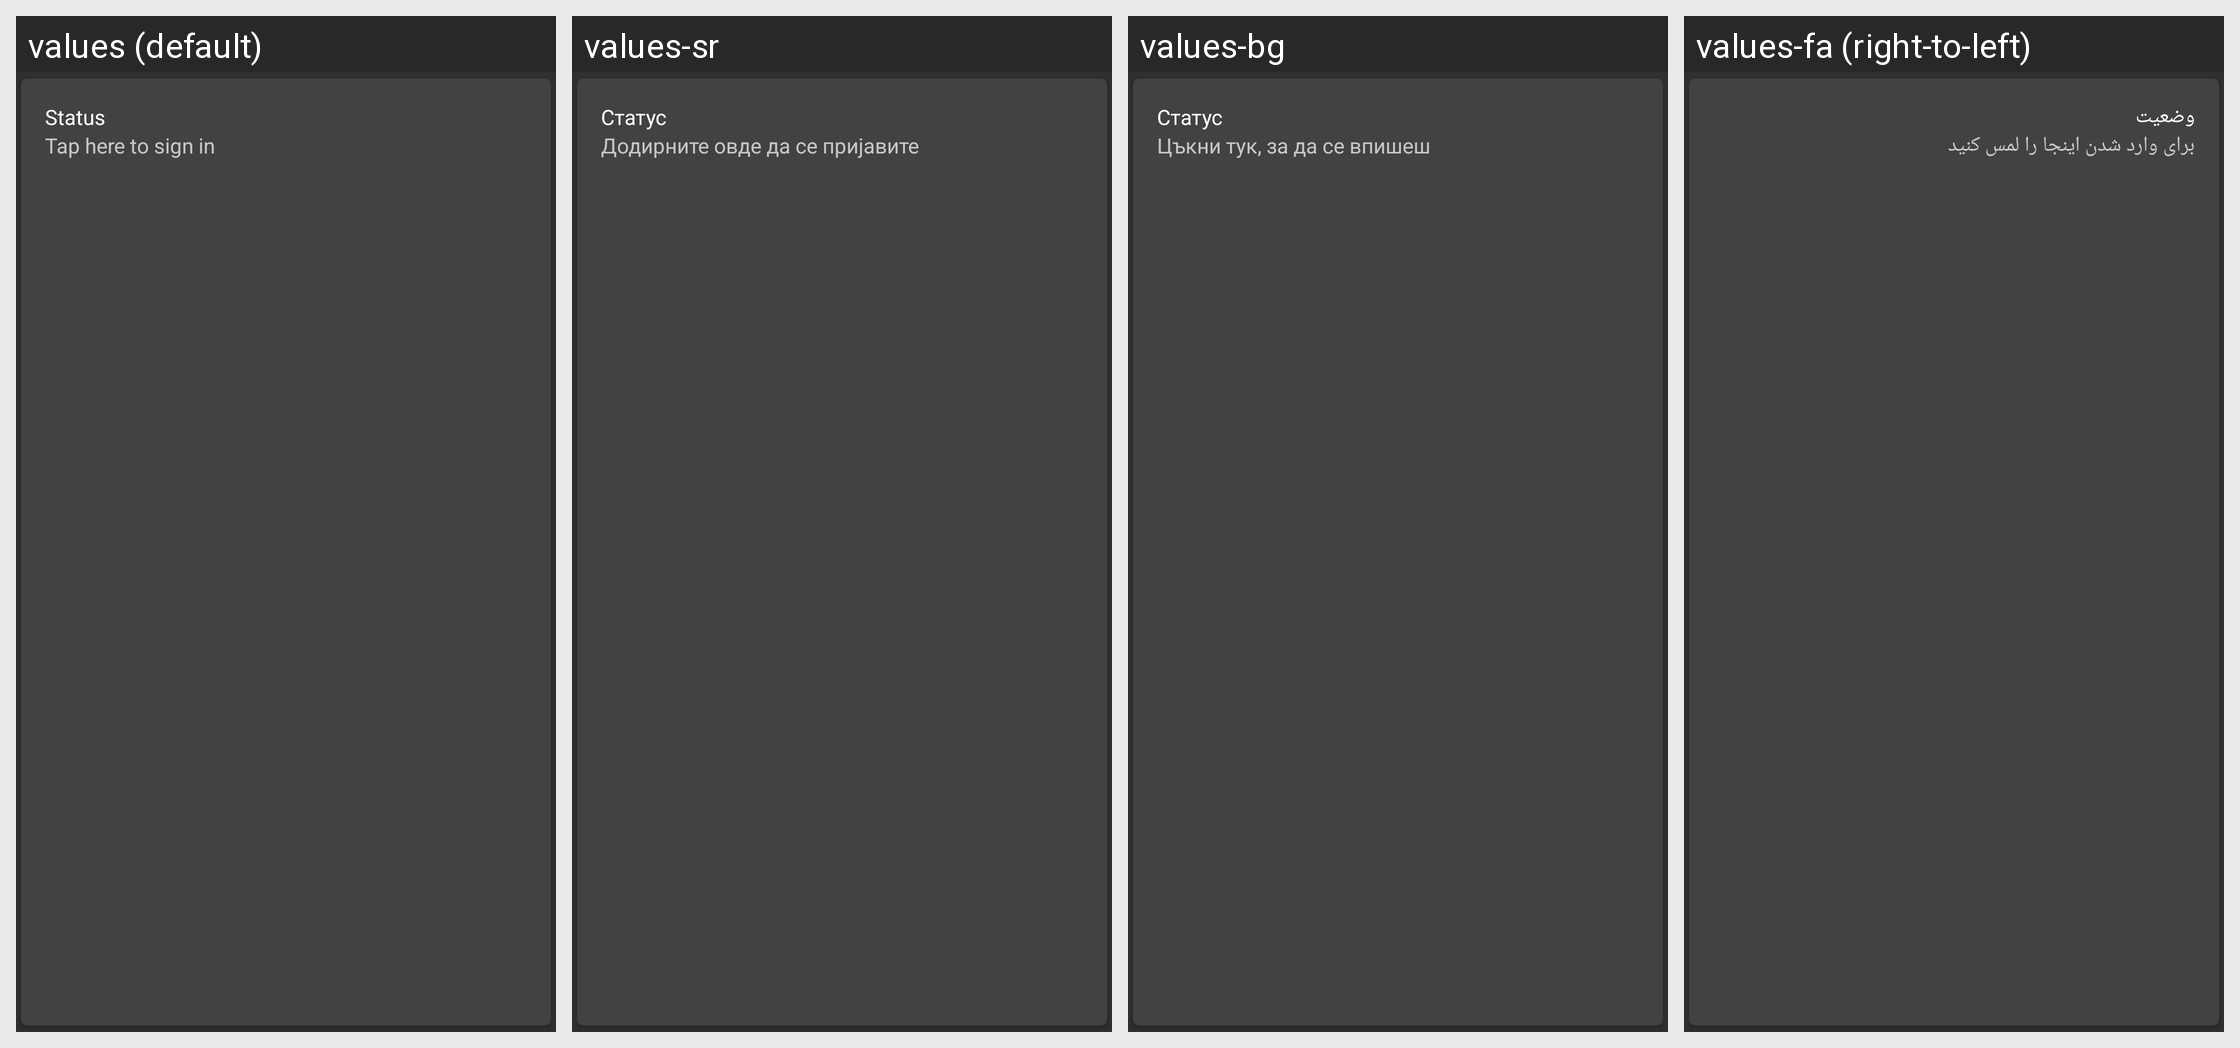

This grid shows one Android layout under several languages. Give, for every string resource on the screen, its name, the default text and each shown locale's text.
Android screen res/layout/status_card.xml rendered under 4 locales, left to right: values (default), values-sr, values-bg, values-fa (right-to-left). Device: Nexus 5 (rendered at 1080×1920; each locale shown at half size, 540×960, under a caption strip naming it); theme AppTheme.
Other locales in the repository, not shown: values-ar, values-bs, values-cs, values-de, values-es-rES, values-fr, values-he, values-in, values-iw, values-pl, values-pt-rBR, values-pt-rPT, values-ro, values-ru, values-sl, values-th, values-tr, values-uk, values-vi, values-zh, values-zh-rCN.
Strings drawn on this screen, with the default value and each locale's value (text and hints the layout hard-codes, and strings that could not be matched under every locale, appear in the picture but are not listed):

status
  values: Status
  values-sr: Статус
  values-bg: Статус
  values-fa: وضعیت

tap_to_login
  values: Tap here to sign in
  values-sr: Додирните овде да се пријавите
  values-bg: Цъкни тук, за да се впишеш
  values-fa: برای وارد شدن اینجا را لمس کنید
